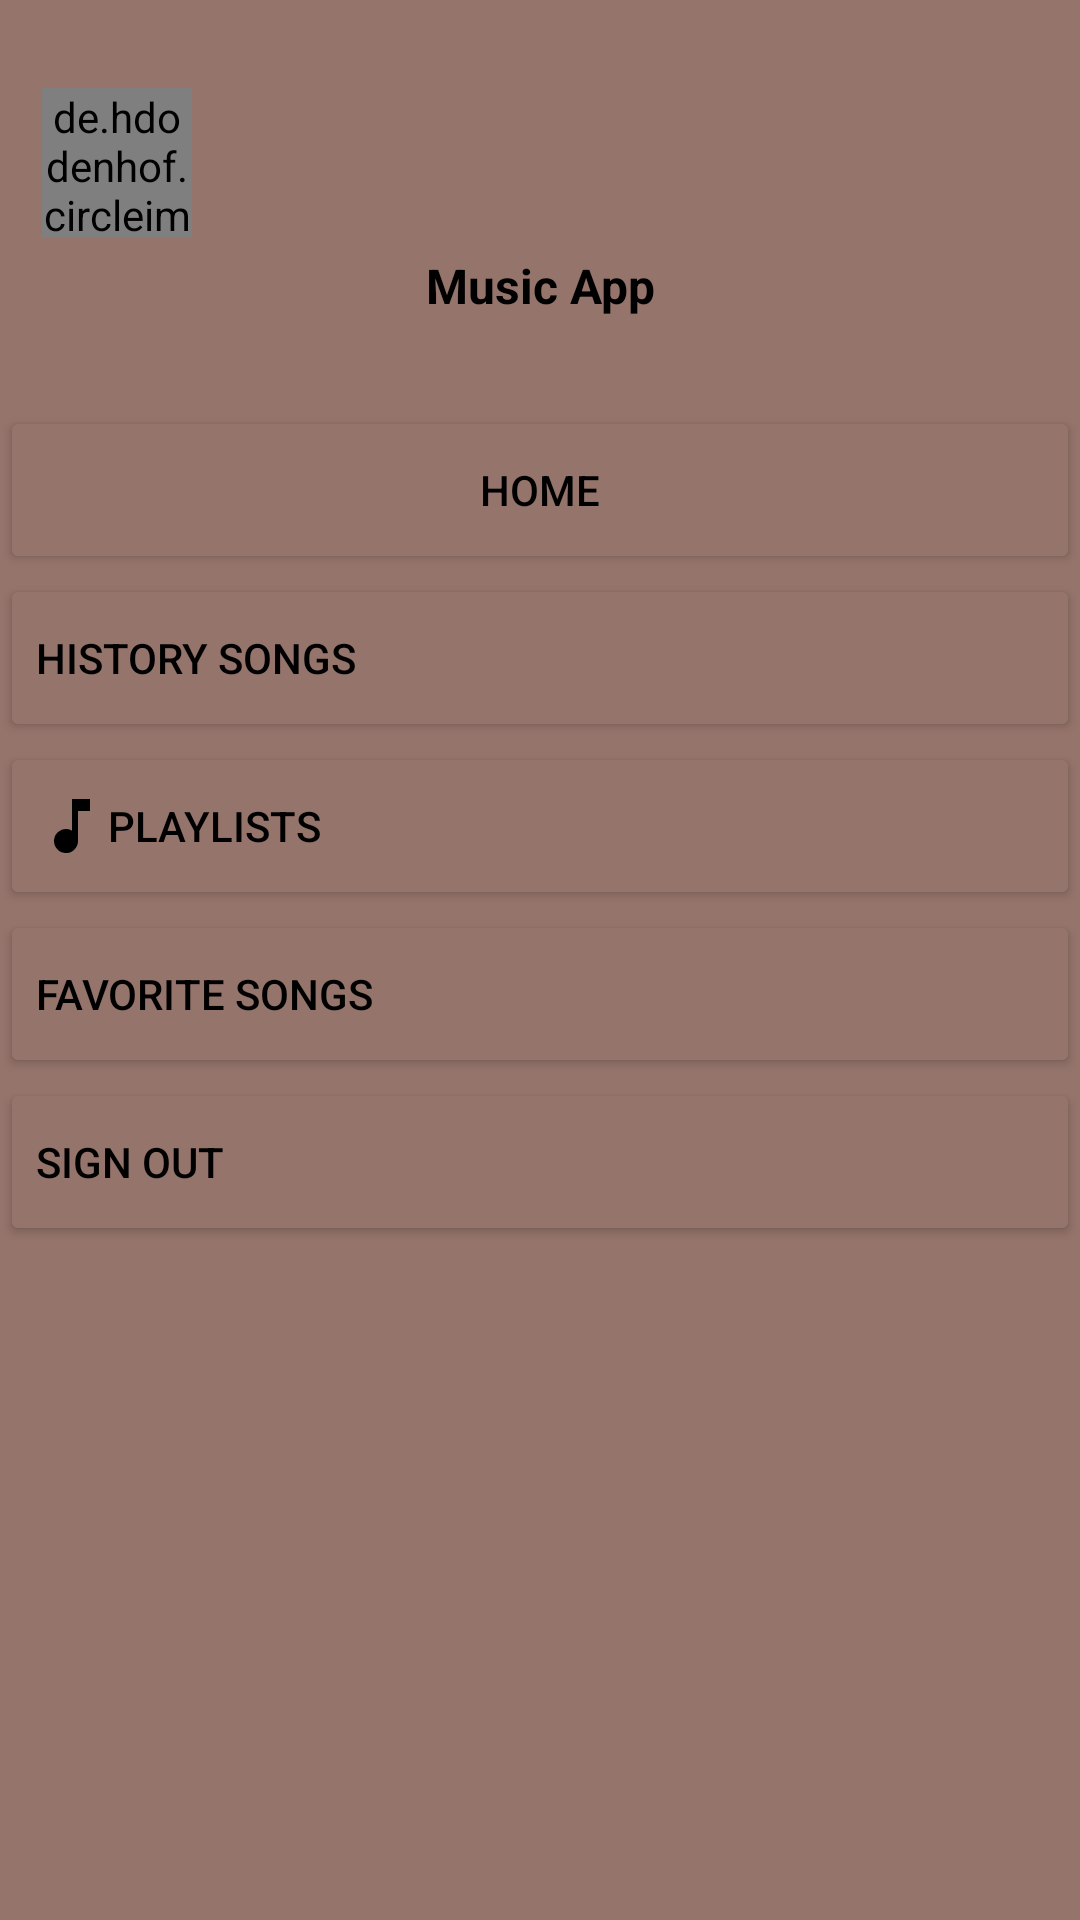

Reconstruct the res/layout file that produces this screen, plus the resources it refers to.
<!-- AndroidManifest.xml: application theme AppTheme -->
<!-- res/layout/fragment_layout_menu.xml -->
<?xml version="1.0" encoding="utf-8"?>
<androidx.constraintlayout.widget.ConstraintLayout xmlns:android="http://schemas.android.com/apk/res/android"
    xmlns:app="http://schemas.android.com/apk/res-auto"
    xmlns:tools="http://schemas.android.com/tools"
    android:layout_width="match_parent"
    android:layout_height="match_parent"
    android:background="@color/brown148">


    <Button
        android:id="@+id/btn_home"
        android:layout_width="0dp"
        android:layout_height="@dimen/define_dimen_56"
        android:layout_marginTop="@dimen/define_dimen_120"
        android:backgroundTint="@color/brown148"
        android:text="@string/home"
        android:textColor="#000000"
        android:drawableStart="@drawable/ic_home"
        app:layout_constraintEnd_toEndOf="parent"
        app:layout_constraintHorizontal_bias="0.0"
        app:layout_constraintStart_toStartOf="parent"
        app:layout_constraintTop_toTopOf="@id/include_top_layout"
        tools:ignore="VisualLintButtonSize" />


    <Button
        android:id="@+id/btn_historysongs"
        android:layout_width="0dp"
        android:layout_height="@dimen/define_dimen_56"
        android:backgroundTint="@color/brown148"
        android:text="@string/history_songs"
        android:textAlignment="viewStart"
        android:textColor="#000000"
        android:drawableStart="@drawable/ic_history"
        app:layout_constraintEnd_toEndOf="@+id/btn_home"
        app:layout_constraintHorizontal_bias="0.0"
        app:layout_constraintStart_toStartOf="@+id/btn_home"
        app:layout_constraintTop_toBottomOf="@+id/btn_home"
        tools:ignore="VisualLintButtonSize" />

    <Button
        android:id="@+id/btn_playlist"
        android:layout_width="0dp"
        android:layout_height="@dimen/define_dimen_56"
        android:backgroundTint="@color/brown148"
        android:text="@string/play_list"
        android:textAlignment="viewStart"
        android:textColor="#000000"
        android:drawableStart="@drawable/ic_music_note"
        app:layout_constraintEnd_toEndOf="@+id/btn_historysongs"
        app:layout_constraintStart_toStartOf="parent"
        app:layout_constraintTop_toBottomOf="@+id/btn_historysongs"
        tools:ignore="VisualLintButtonSize" />

    <Button
        android:id="@+id/btn_favoritesongs"
        android:layout_width="0dp"
        android:layout_height="@dimen/define_dimen_56"
        android:backgroundTint="@color/brown148"
        android:text="@string/favorite_songs"
        android:textAlignment="viewStart"
        android:textColor="#000000"
        android:drawableStart="@drawable/ic_add_favorite"
        app:layout_constraintEnd_toEndOf="@id/btn_playlist"
        app:layout_constraintStart_toStartOf="@+id/btn_playlist"
        app:layout_constraintTop_toBottomOf="@+id/btn_playlist"
        tools:ignore="VisualLintButtonSize" />

    <Button
        android:id="@+id/btn_signout"
        android:layout_width="0dp"
        android:layout_height="@dimen/define_dimen_56"
        android:backgroundTint="@color/brown148"
        android:text="@string/sign_out"
        android:textAlignment="viewStart"
        android:textColor="#000000"
        android:drawableStart="@drawable/ic_logout"
        app:layout_constraintEnd_toEndOf="@id/btn_favoritesongs"
        app:layout_constraintStart_toStartOf="@+id/btn_favoritesongs"
        app:layout_constraintTop_toBottomOf="@+id/btn_favoritesongs"
        tools:ignore="VisualLintButtonSize" />

    <include
        android:id="@+id/include_top_layout"
        layout="@layout/layout_top_interface"
        android:layout_width="0dp"
        android:layout_height="wrap_content"
        app:layout_constraintBottom_toTopOf="@id/btn_home"
        app:layout_constraintEnd_toEndOf="@id/btn_home"
        app:layout_constraintStart_toStartOf="@id/btn_home"
        app:layout_constraintTop_toTopOf="parent" />


</androidx.constraintlayout.widget.ConstraintLayout>
<!-- res/layout/layout_top_interface.xml (included above) -->
<?xml version="1.0" encoding="utf-8"?>
<androidx.constraintlayout.widget.ConstraintLayout xmlns:android="http://schemas.android.com/apk/res/android"
    xmlns:app="http://schemas.android.com/apk/res-auto"
    xmlns:tools="http://schemas.android.com/tools"
    android:layout_width="match_parent"
    android:layout_height="match_parent">

    <LinearLayout
        android:id="@+id/linear_top_layout"
        android:layout_width="match_parent"
        android:layout_height="wrap_content"
        android:orientation="vertical"
        android:padding="@dimen/define_dimen_14"
        app:layout_constraintBottom_toBottomOf="parent"
        app:layout_constraintEnd_toEndOf="parent"
        app:layout_constraintStart_toStartOf="parent"
        app:layout_constraintTop_toTopOf="parent"
        app:layout_constraintVertical_bias="0.0">

        <de.hdodenhof.circleimageview.CircleImageView
            android:layout_width="@dimen/define_dimen_50"
            android:layout_height="@dimen/define_dimen_50"
            android:src="@drawable/img_avatar_default"
            tools:ignore="ImageContrastCheck" />

        <TextView
            android:id="@+id/tv_user_email"
            android:layout_width="match_parent"
            android:layout_height="wrap_content"
            android:layout_marginTop="@dimen/define_dimen_5"
            android:text="@string/tv_title"
            android:gravity="center"
            android:textColor="@color/black"
            android:textSize="@dimen/text_size_normal"
            android:textStyle="bold" />
    </LinearLayout>

    <androidx.constraintlayout.widget.Guideline
        android:id="@+id/guideline9"
        android:layout_width="wrap_content"
        android:layout_height="wrap_content"
        android:orientation="horizontal"
        app:layout_constraintGuide_percent="0.14" />
</androidx.constraintlayout.widget.ConstraintLayout>
<!-- resources referenced by this layout -->
<resources>
  <color name="black">#FF000000</color>
  <color name="brown148">#95746B</color>
  <dimen name="define_dimen_120">120dp</dimen>
  <dimen name="define_dimen_14">14dp</dimen>
  <dimen name="define_dimen_5">5dp</dimen>
  <dimen name="define_dimen_50">50dp</dimen>
  <dimen name="define_dimen_56">56dp</dimen>
  <dimen name="text_size_normal">16sp</dimen>
  <!-- drawable ic_music_note (drawable) -->
  <vector xmlns:android="http://schemas.android.com/apk/res/android"
      android:width="24dp"
      android:height="24dp"
      android:viewportWidth="24"
      android:viewportHeight="24">
  
      <path
          android:fillColor="#000"
          android:pathData="M12 3v10.55a4 4 0 1 0 2 3.45V7h4V3h-6z"/>
  </vector>
  <!-- drawable img_avatar_default: png bitmap (drawable, 108935 bytes) -->
  <string name="favorite_songs">Favorite Songs</string>
  <string name="history_songs">History Songs</string>
  <string name="home">Home</string>
  <string name="play_list">Playlists</string>
  <string name="sign_out">Sign out</string>
  <string name="tv_title">Music App</string>
  <style name="AppTheme" parent="Theme.AppCompat.Light.NoActionBar">
          
  
          <item name="colorPrimaryDark">#07112a</item>
  
          <item name="drawerArrowStyle">@style/DrawerIcon</item>
          <item name="android:listDivider">@android:color/transparent</item>
      </style>
  <style name="DrawerIcon" parent="Widget.AppCompat.DrawerArrowToggle">
          <item name="color">#AE000000</item>
      </style>
</resources>
